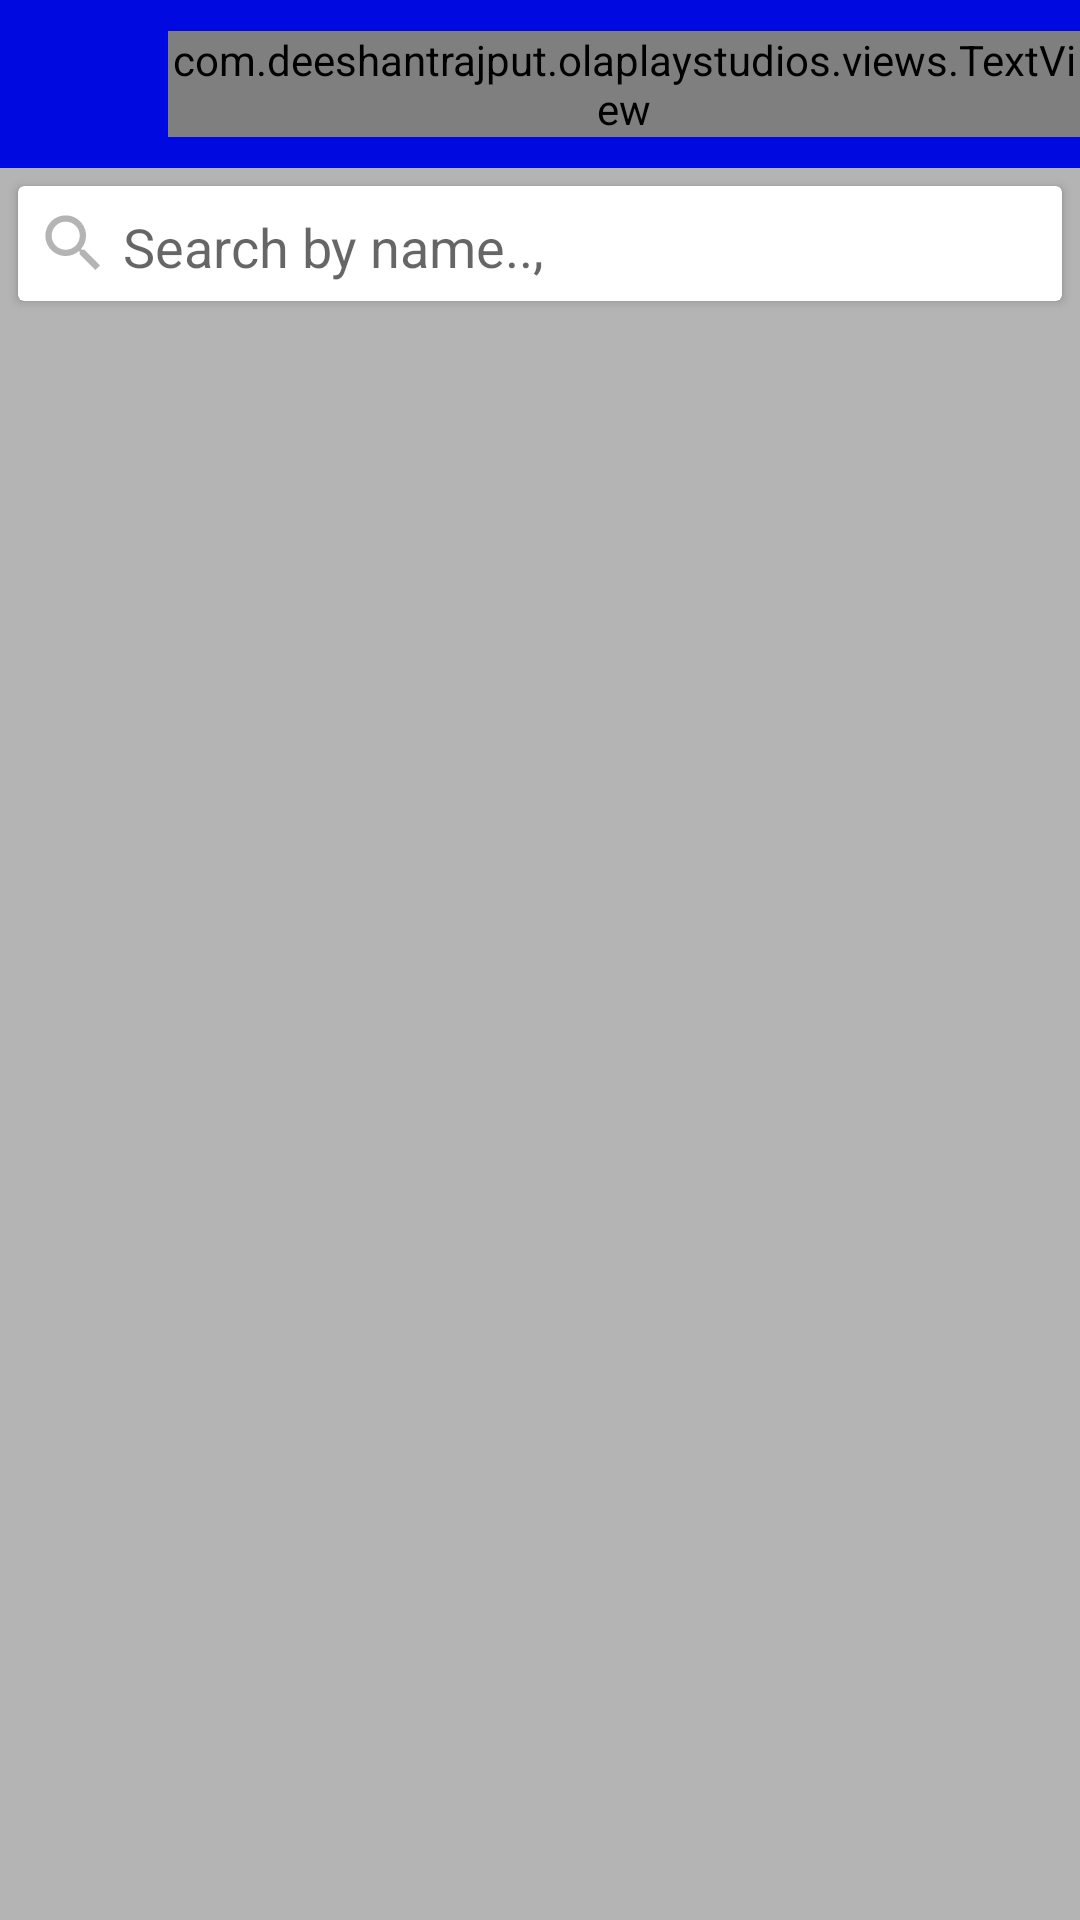

Produce the Android XML layout that renders to this screen, including the resource entries it uses.
<!-- AndroidManifest.xml: application theme AppTheme -->
<!-- res/layout/fragment_home.xml -->
<?xml version="1.0" encoding="utf-8"?>
<android.support.design.widget.CoordinatorLayout xmlns:android="http://schemas.android.com/apk/res/android"
    xmlns:app="http://schemas.android.com/apk/res-auto"
    android:id="@+id/main_content"
    android:layout_width="match_parent"
    android:background="@color/colorMediumGray"
    android:layout_height="match_parent"
    android:fitsSystemWindows="true">
    <RelativeLayout
        android:layout_width="match_parent"
        android:background="@color/colorMediumGray"
        android:layout_height="match_parent">
        <android.support.v7.widget.Toolbar
            android:id="@+id/toolbar"
            android:layout_width="match_parent"
            android:background="@color/colorPrimary"
            android:layout_height="?attr/actionBarSize">

            <RelativeLayout
                android:layout_width="match_parent"
                android:layout_height="match_parent">
                <ImageView
                    android:id="@+id/logo"
                    android:layout_width="32dp"
                    android:layout_height="32dp"
                    android:src="@drawable/logo"
                    android:layout_centerVertical="true"
                    android:layout_gravity="center_vertical" />

                <com.example.olaplaystudios.views.TextView
                    android:id="@+id/title_text"
                    android:layout_width="wrap_content"
                    android:layout_height="wrap_content"
                    android:layout_centerVertical="true"
                    android:layout_gravity="center_vertical"
                    android:layout_marginStart="8dp"
                    android:layout_toEndOf="@+id/logo"
                    android:textColor="@android:color/white"
                    android:textSize="@dimen/text_size_sub_regular"
                    android:text="Ola Play"
                    app:textStyle="bold" />


                <com.example.olaplaystudios.views.TextView
                    android:layout_width="wrap_content"
                    android:layout_height="wrap_content"
                    android:layout_centerVertical="true"
                    android:text="STUDIOS"
                    android:layout_toEndOf="@+id/title_text"
                    android:textColor="@color/colorTangerine"
                    android:layout_marginStart="8dp"
                    android:textSize="@dimen/text_size_large"
                    app:textStyle="bold"
                    android:layout_marginEnd="@dimen/activity_horizontal_margin" />

            </RelativeLayout>
        </android.support.v7.widget.Toolbar>
        <android.support.v7.widget.CardView
            android:layout_width="match_parent"
            android:layout_margin="6dp"
            android:layout_below="@+id/toolbar"
            android:id="@+id/search_badge"
            android:layout_height="wrap_content">
            <RelativeLayout
                android:layout_width="match_parent"
                android:layout_margin="6dp"
                android:layout_height="wrap_content">
            <ImageView
                android:layout_width="25dp"
                android:layout_height="25dp"
                android:id="@+id/rt"
                android:layout_centerVertical="true"
                android:src="@drawable/ic_search"/>
            <EditText
                android:layout_width="match_parent"
                android:id="@+id/search_bar"
                android:background="@null"
                android:layout_marginTop="2dp"
                android:layout_marginStart="4dp"
                android:gravity="center_vertical"
                android:layout_toRightOf="@+id/rt"
                android:hint="Search by name..,"
                android:layout_height="wrap_content" />
            </RelativeLayout>
        </android.support.v7.widget.CardView>
        <RelativeLayout
            android:layout_width="match_parent"
            android:layout_height="match_parent"
            android:layout_below="@+id/search_badge">
                <android.support.v7.widget.RecyclerView
                    android:layout_width="match_parent"
                    android:layout_marginBottom="4dp"
                    android:layout_height="wrap_content"
                    android:id="@+id/songList"/>
        </RelativeLayout>

    </RelativeLayout>
</android.support.design.widget.CoordinatorLayout>
<!-- resources referenced by this layout -->
<resources>
  <color name="colorMediumGray">#b4b4b4</color>
  <color name="colorPrimary">#0009e0</color>
  <color name="colorTangerine">#FF5800</color>
  <dimen name="activity_horizontal_margin">16dp</dimen>
  <dimen name="text_size_large">20sp</dimen>
  <dimen name="text_size_sub_regular">16sp</dimen>
  <!-- drawable ic_search (drawable) -->
  <vector xmlns:android="http://schemas.android.com/apk/res/android"
          android:width="24dp"
          android:height="24dp"
          android:viewportWidth="24.0"
          android:viewportHeight="24.0">
      <path
          android:fillColor="#b4b4b4"
          android:pathData="M15.5,14h-0.79l-0.28,-0.27C15.41,12.59 16,11.11 16,9.5 16,5.91 13.09,3 9.5,3S3,5.91 3,9.5 5.91,16 9.5,16c1.61,0 3.09,-0.59 4.23,-1.57l0.27,0.28v0.79l5,4.99L20.49,19l-4.99,-5zM9.5,14C7.01,14 5,11.99 5,9.5S7.01,5 9.5,5 14,7.01 14,9.5 11.99,14 9.5,14z"/>
  </vector>
  <style name="AppTheme" parent="Theme.AppCompat.Light.NoActionBar">
          
              <item name="colorPrimary">@color/colorPrimary</item>
              <item name="colorPrimaryDark">@color/colorPrimaryDark</item>
              <item name="colorAccent">@color/colorTangerine</item>
              <item name="android:colorBackground">@color/colorBackground</item>
              <item name="android:windowBackground">@color/colorBackground</item>
      </style>
  <color name="colorPrimaryDark">#0001a7</color>
  <color name="colorBackground">#ffffff</color>
</resources>
